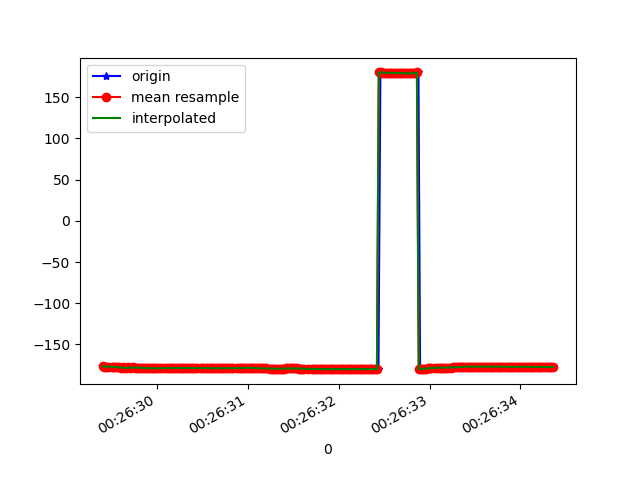

The table this chart was drawn from, first rows:
1618187189408, 882852354356695, -176.27776, 16.857384, 88.45383
1618187189420, 882852373587465, -177.1, 17, 89.21
1618187189436, 882852392818235, -176.8, 16.98, 88.87
1618187189454, 882852412049005, -177, 17.14, 89.25
1618187189474, 882852431279775, -176.9, 17.14, 89.1
1618187189509, 882852450510545, -177.1, 17.3, 89.49
1618187189512, 882852469741315, -177.1, 17.31, 89.37
1618187189531, 882852488972085, -177.2, 17.52, 89.75
1618187189553, 882852508202855, -177.2, 17.52, 89.51
1618187189572, 882852527433625, -177.7, 17.66, 90.14
1618187189592, 882852546664395, -177.4, 17.62, 89.57
1618187189609, 882852565895165, -178.4, 17.74, 90.46
1618187189626, 882852585125935, -177.7, 17.69, 89.66
1618187189643, 882852604356705, -178.9, 17.78, 90.49
1618187189663, 882852623587475, -177.9, 17.74, 89.61
1618187189679, 882852642818245, -178.9, 17.8, 90.31
1618187189699, 882852662049015, -177.7, 17.79, 89.34
1618187189719, 882852681279785, -178.5, 17.79, 90.03
1618187189741, 882852700510555, -177.4, 17.82, 89.23
1618187189759, 882852719741325, -177.8, 17.78, 89.39
1618187189772, 882852738972095, -178.1, 17.76, 89.64
1618187189794, 882852758202865, -178.2, 17.74, 89.71
1618187189816, 882852777433635, -178.2, 17.74, 89.73
1618187189832, 882852796664405, -178.3, 17.74, 89.76
1618187189851, 882852815895175, -178.4, 17.74, 89.79
1618187189869, 882852835125945, -178.5, 17.73, 89.82
1618187189889, 882852854356715, -178.5, 17.71, 89.84
1618187189911, 882852873587485, -178.6, 17.69, 89.86
1618187189926, 882852892818255, -178.8, 17.68, 89.89
1618187189949, 882852912049025, -178.9, 17.66, 89.92
1618187189967, 882852931279795, -178.9, 17.65, 89.96
1618187189983, 882852950510565, -179, 17.63, 90
1618187190002, 882852969741335, -179, 17.61, 90.04
1618187190023, 882852988972105, -179, 17.6, 90.08
1618187190042, 882853008202875, -178.9, 17.58, 90.1
1618187190059, 882853027433645, -178.9, 17.57, 90.13
1618187190081, 882853046664415, -178.8, 17.56, 90.14
1618187190098, 882853065895185, -178.8, 17.55, 90.13
1618187190118, 882853085125955, -178.6, 17.53, 90.09
1618187190138, 882853104356725, -178.6, 17.52, 90.05
1618187190157, 882853123587495, -178.5, 17.51, 90
1618187190175, 882853142818265, -178.4, 17.5, 89.94
1618187190194, 882853162049035, -178.5, 17.5, 89.88
1618187190215, 882853181279805, -178.5, 17.5, 89.83
1618187190234, 882853200510575, -178.5, 17.5, 89.8
1618187190248, 882853219741345, -178.5, 17.52, 89.75
1618187190269, 882853238972115, -178.5, 17.53, 89.7
1618187190287, 882853258202885, -178.5, 17.52, 89.68
1618187190309, 882853277433655, -178.5, 17.51, 89.67
1618187190324, 882853296664425, -178.6, 17.51, 89.68
1618187190346, 882853315895195, -178.6, 17.51, 89.7
1618187190364, 882853335125965, -178.6, 17.52, 89.71
1618187190383, 882853354356735, -178.6, 17.52, 89.73
1618187190402, 882853373587505, -178.6, 17.52, 89.79
1618187190423, 882853392818275, -178.7, 17.53, 89.84
1618187190440, 882853412049045, -178.7, 17.56, 89.88
1618187190459, 882853431279815, -178.7, 17.57, 89.9
1618187190482, 882853450510585, -178.7, 17.58, 89.93
1618187190499, 882853469741355, -178.7, 17.59, 89.96
1618187190516, 882853488972125, -178.8, 17.6, 89.98
1618187190536, 882853508202895, -178.8, 17.62, 89.99
... 199 more rows
